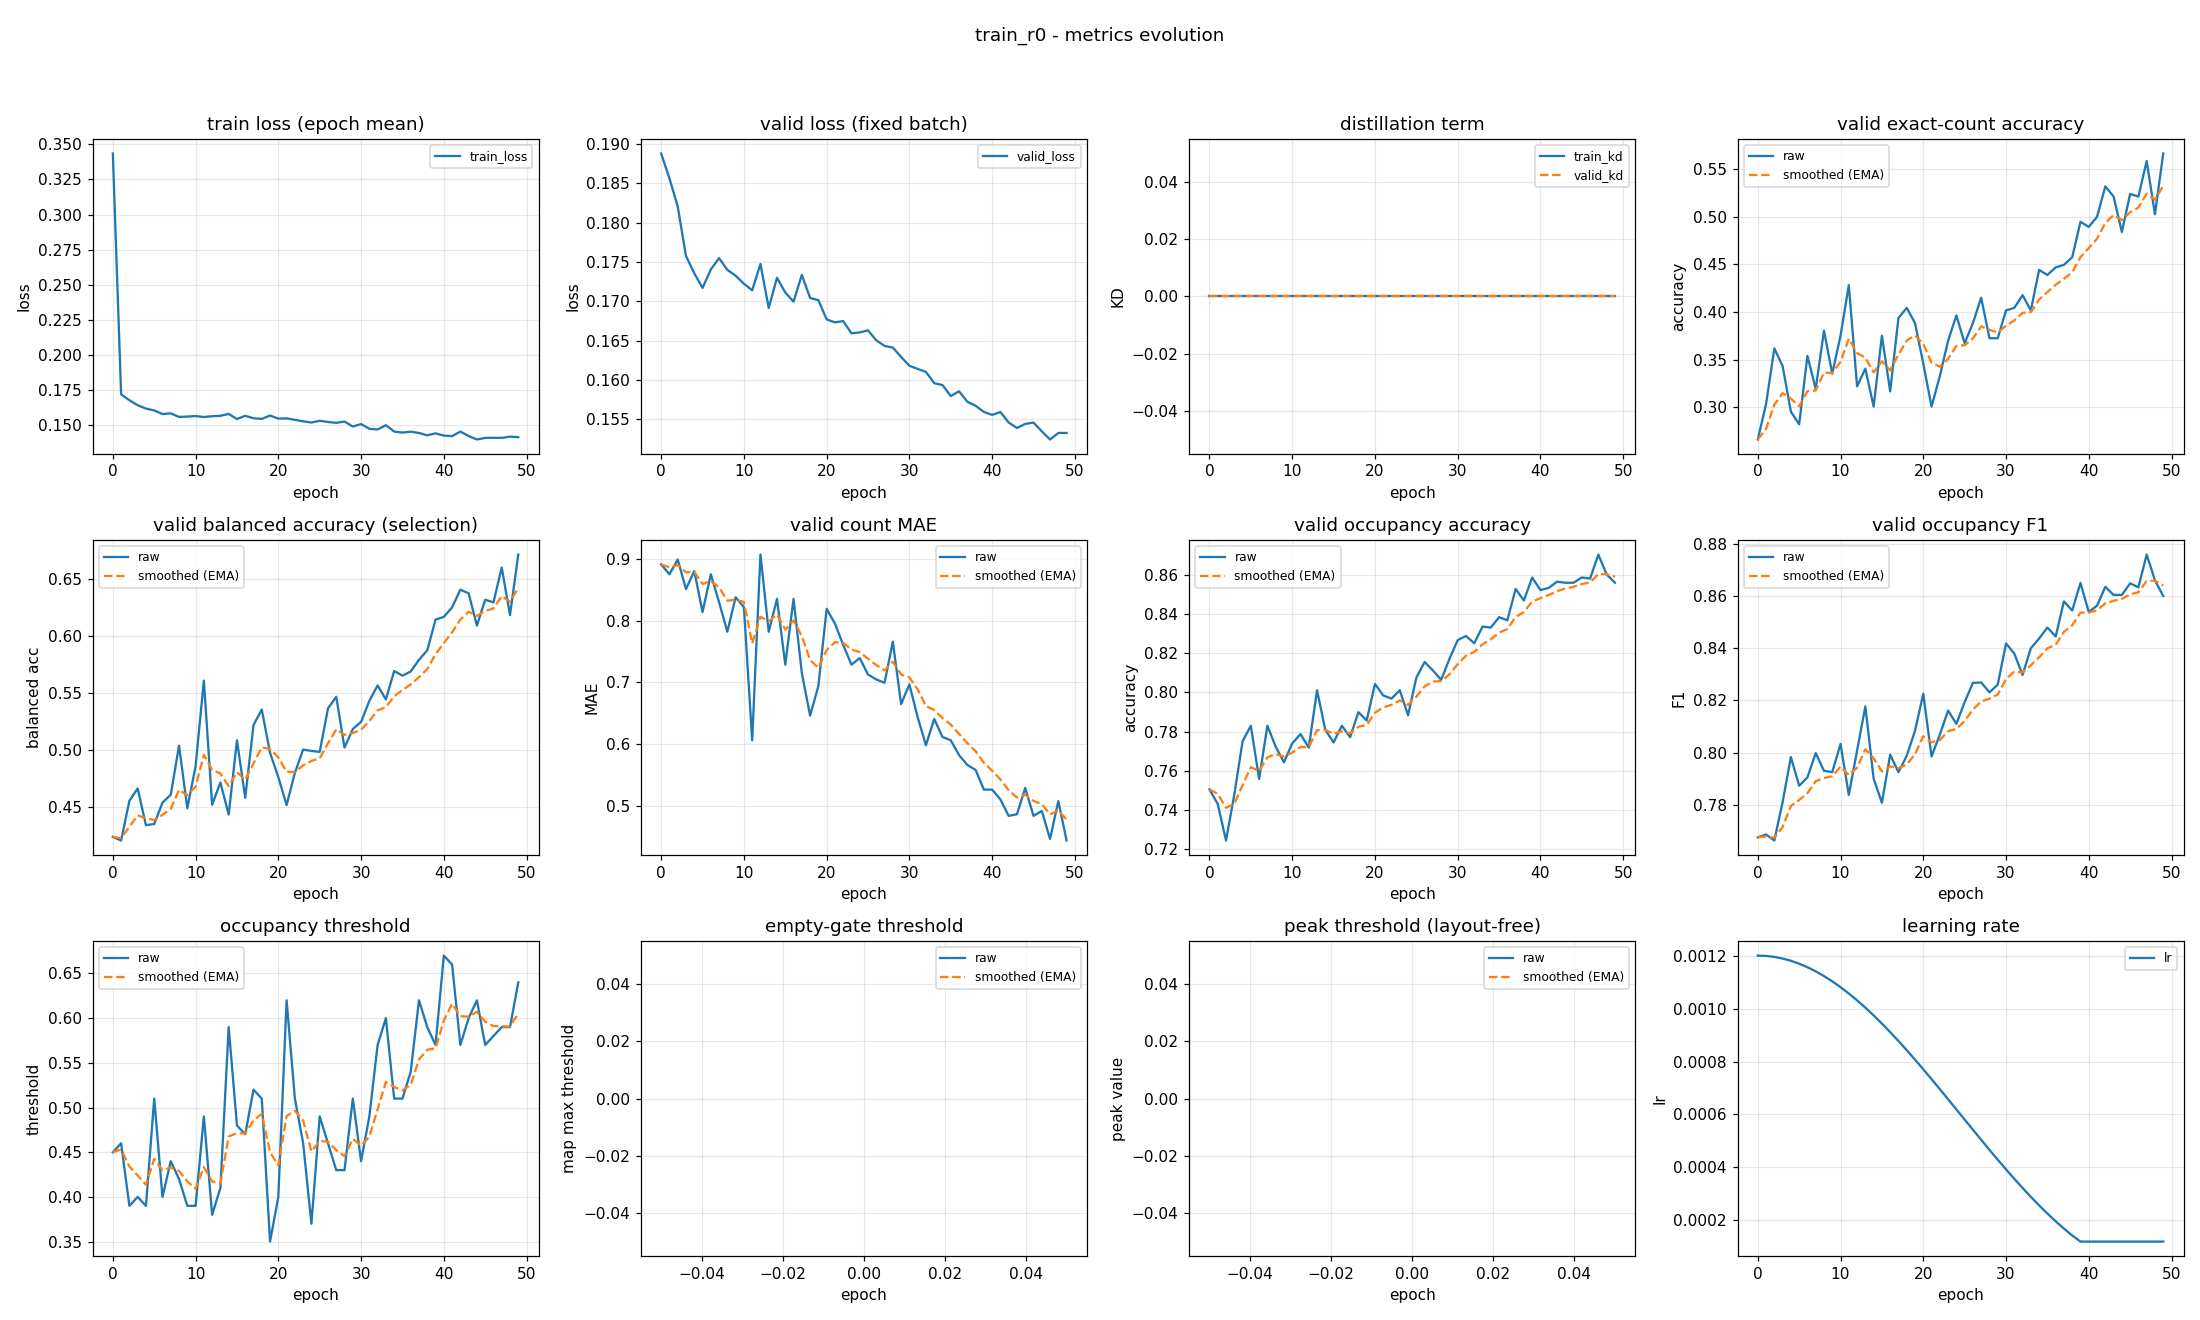

The data file committed next to this chart (first rows):
epoch, train_loss, valid_loss, train_kd, valid_kd, valid_accuracy, valid_accuracy_smoothed, valid_balanced_accuracy, valid_balanced_accuracy_smoothed, valid_mae, valid_mae_smoothed, valid_occupancy_accuracy, valid_occupancy_accuracy_smoothed, valid_occupancy_f1, valid_occupancy_f1_smoothed, valid_occupancy_threshold, valid_occupancy_threshold_smoothed, valid_empty_threshold, valid_empty_threshold_smoothed, valid_peak_threshold, valid_peak_threshold_smoothed, learning_rate
0, 0.3435, 0.1888, 0.0, 0.0, 0.266, 0.266, 0.4239, 0.4239, 0.891, 0.891, 0.7505, 0.7505, 0.7675, 0.7675, 0.45, 0.45, nan, nan, nan, nan, 0.0012
1, 0.1721, 0.1856, 0.0, 0.0, 0.3032, 0.2771, 0.4207, 0.4229, 0.875, 0.8862, 0.7431, 0.7483, 0.7686, 0.7678, 0.46, 0.453, nan, nan, nan, nan, 0.001199
2, 0.1679, 0.1821, 0.0, 0.0, 0.3617, 0.3025, 0.4556, 0.4327, 0.8989, 0.89, 0.7245, 0.7411, 0.7662, 0.7673, 0.39, 0.4341, nan, nan, nan, nan, 0.001195
3, 0.1643, 0.1758, 0.0, 0.0, 0.3431, 0.3147, 0.4665, 0.4429, 0.8511, 0.8783, 0.7479, 0.7432, 0.781, 0.7714, 0.4, 0.4239, nan, nan, nan, nan, 0.001189
4, 0.162, 0.1736, 0.0, 0.0, 0.2952, 0.3088, 0.4342, 0.4403, 0.8803, 0.8789, 0.775, 0.7527, 0.7983, 0.7795, 0.39, 0.4137, nan, nan, nan, nan, 0.00118
5, 0.1606, 0.1717, 0.0, 0.0, 0.2819, 0.3008, 0.4352, 0.4388, 0.8138, 0.8594, 0.783, 0.7618, 0.7873, 0.7818, 0.51, 0.4426, nan, nan, nan, nan, 0.001169
6, 0.1581, 0.174, 0.0, 0.0, 0.3537, 0.3166, 0.454, 0.4433, 0.875, 0.8641, 0.7559, 0.76, 0.7905, 0.7844, 0.4, 0.4298, nan, nan, nan, nan, 0.001156
7, 0.1586, 0.1755, 0.0, 0.0, 0.3191, 0.3174, 0.461, 0.4486, 0.8298, 0.8538, 0.783, 0.7669, 0.7998, 0.789, 0.44, 0.4329, nan, nan, nan, nan, 0.001141
8, 0.156, 0.174, 0.0, 0.0, 0.3803, 0.3363, 0.504, 0.4652, 0.7819, 0.8322, 0.7723, 0.7685, 0.793, 0.7902, 0.42, 0.429, nan, nan, nan, nan, 0.001123
9, 0.1563, 0.1733, 0.0, 0.0, 0.3351, 0.3359, 0.449, 0.4604, 0.8378, 0.8339, 0.7644, 0.7673, 0.7925, 0.7909, 0.39, 0.4173, nan, nan, nan, nan, 0.001103
10, 0.1566, 0.1722, 0.0, 0.0, 0.375, 0.3476, 0.4859, 0.468, 0.8218, 0.8303, 0.7739, 0.7693, 0.8033, 0.7946, 0.39, 0.4091, nan, nan, nan, nan, 0.001081
11, 0.156, 0.1714, 0.0, 0.0, 0.4282, 0.3718, 0.5612, 0.496, 0.6064, 0.7631, 0.7787, 0.7721, 0.7838, 0.7914, 0.49, 0.4334, nan, nan, nan, nan, 0.001057
12, 0.1565, 0.1747, 0.0, 0.0, 0.3218, 0.3568, 0.4522, 0.4828, 0.9069, 0.8062, 0.7718, 0.772, 0.8007, 0.7942, 0.38, 0.4174, nan, nan, nan, nan, 0.001031
13, 0.1568, 0.1692, 0.0, 0.0, 0.3404, 0.3519, 0.4717, 0.4795, 0.7819, 0.7989, 0.8011, 0.7807, 0.8177, 0.8013, 0.41, 0.4152, nan, nan, nan, nan, 0.001003
14, 0.1581, 0.173, 0.0, 0.0, 0.3005, 0.3365, 0.4435, 0.4687, 0.8351, 0.8098, 0.7809, 0.7808, 0.79, 0.7979, 0.59, 0.4676, nan, nan, nan, nan, 0.0009741
15, 0.1545, 0.1711, 0.0, 0.0, 0.375, 0.348, 0.5087, 0.4807, 0.7287, 0.7855, 0.7745, 0.7789, 0.7808, 0.7927, 0.48, 0.4713, nan, nan, nan, nan, 0.0009433
16, 0.1568, 0.17, 0.0, 0.0, 0.3165, 0.3386, 0.4583, 0.474, 0.8351, 0.8004, 0.783, 0.7801, 0.7992, 0.7947, 0.47, 0.4709, nan, nan, nan, nan, 0.000911
17, 0.1551, 0.1734, 0.0, 0.0, 0.3936, 0.3551, 0.5221, 0.4884, 0.7154, 0.7749, 0.7771, 0.7792, 0.7925, 0.794, 0.52, 0.4857, nan, nan, nan, nan, 0.0008775
18, 0.1546, 0.1704, 0.0, 0.0, 0.4043, 0.3698, 0.5357, 0.5026, 0.6463, 0.7363, 0.7899, 0.7824, 0.7988, 0.7954, 0.51, 0.493, nan, nan, nan, nan, 0.0008429
19, 0.157, 0.1701, 0.0, 0.0, 0.3883, 0.3754, 0.4977, 0.5011, 0.6941, 0.7237, 0.7856, 0.7834, 0.8084, 0.7993, 0.35, 0.4501, nan, nan, nan, nan, 0.0008072
20, 0.1548, 0.1677, 0.0, 0.0, 0.3457, 0.3665, 0.4764, 0.4937, 0.8191, 0.7523, 0.8043, 0.7896, 0.8226, 0.8063, 0.4, 0.435, nan, nan, nan, nan, 0.0007707
21, 0.155, 0.1673, 0.0, 0.0, 0.3005, 0.3467, 0.4518, 0.4812, 0.7952, 0.7652, 0.7984, 0.7923, 0.7985, 0.804, 0.62, 0.4905, nan, nan, nan, nan, 0.0007335
22, 0.1539, 0.1675, 0.0, 0.0, 0.3324, 0.3424, 0.4801, 0.4808, 0.7606, 0.7638, 0.7968, 0.7936, 0.8069, 0.8048, 0.51, 0.4964, nan, nan, nan, nan, 0.0006958
23, 0.1529, 0.1659, 0.0, 0.0, 0.3697, 0.3506, 0.5006, 0.4868, 0.7287, 0.7533, 0.8011, 0.7959, 0.8161, 0.8082, 0.46, 0.4855, nan, nan, nan, nan, 0.0006576
24, 0.152, 0.166, 0.0, 0.0, 0.3963, 0.3643, 0.4994, 0.4906, 0.7394, 0.7491, 0.7883, 0.7936, 0.811, 0.8091, 0.37, 0.4508, nan, nan, nan, nan, 0.0006192
25, 0.1533, 0.1663, 0.0, 0.0, 0.367, 0.3651, 0.4985, 0.4929, 0.7128, 0.7382, 0.8074, 0.7977, 0.8194, 0.8122, 0.49, 0.4626, nan, nan, nan, nan, 0.0005808
26, 0.1524, 0.165, 0.0, 0.0, 0.3883, 0.3721, 0.5367, 0.5061, 0.7048, 0.7282, 0.8154, 0.8031, 0.8268, 0.8165, 0.46, 0.4618, nan, nan, nan, nan, 0.0005424
27, 0.1518, 0.1643, 0.0, 0.0, 0.4149, 0.3849, 0.5469, 0.5183, 0.6995, 0.7196, 0.8112, 0.8055, 0.8269, 0.8196, 0.43, 0.4523, nan, nan, nan, nan, 0.0005042
28, 0.1527, 0.1641, 0.0, 0.0, 0.3723, 0.3811, 0.5023, 0.5135, 0.766, 0.7335, 0.8064, 0.8058, 0.8231, 0.8207, 0.43, 0.4456, nan, nan, nan, nan, 0.0004665
29, 0.1492, 0.1629, 0.0, 0.0, 0.3723, 0.3785, 0.5186, 0.5151, 0.6649, 0.7129, 0.817, 0.8091, 0.8261, 0.8223, 0.51, 0.4649, nan, nan, nan, nan, 0.0004293
30, 0.1509, 0.1618, 0.0, 0.0, 0.4016, 0.3854, 0.5249, 0.518, 0.6968, 0.7081, 0.8266, 0.8144, 0.8419, 0.8282, 0.44, 0.4574, nan, nan, nan, nan, 0.0003928
31, 0.1476, 0.1614, 0.0, 0.0, 0.4043, 0.3911, 0.5434, 0.5256, 0.6436, 0.6887, 0.8287, 0.8187, 0.838, 0.8311, 0.49, 0.4672, nan, nan, nan, nan, 0.0003571
32, 0.1471, 0.161, 0.0, 0.0, 0.4176, 0.399, 0.5569, 0.535, 0.5984, 0.6616, 0.825, 0.8206, 0.8298, 0.8307, 0.57, 0.498, nan, nan, nan, nan, 0.0003225
33, 0.1501, 0.1596, 0.0, 0.0, 0.4016, 0.3998, 0.5447, 0.5379, 0.641, 0.6554, 0.8335, 0.8245, 0.8401, 0.8335, 0.6, 0.5286, nan, nan, nan, nan, 0.000289
34, 0.1456, 0.1594, 0.0, 0.0, 0.4441, 0.4131, 0.5696, 0.5474, 0.6117, 0.6423, 0.833, 0.827, 0.8438, 0.8366, 0.51, 0.523, nan, nan, nan, nan, 0.0002567
35, 0.1449, 0.158, 0.0, 0.0, 0.4388, 0.4208, 0.5655, 0.5528, 0.6064, 0.6315, 0.8383, 0.8304, 0.848, 0.84, 0.51, 0.5191, nan, nan, nan, nan, 0.0002259
36, 0.1455, 0.1586, 0.0, 0.0, 0.4468, 0.4286, 0.5692, 0.5577, 0.5824, 0.6168, 0.8367, 0.8323, 0.8446, 0.8414, 0.54, 0.5254, nan, nan, nan, nan, 0.0001966
37, 0.1446, 0.1572, 0.0, 0.0, 0.4495, 0.4349, 0.5794, 0.5642, 0.5665, 0.6017, 0.8527, 0.8384, 0.858, 0.8464, 0.62, 0.5538, nan, nan, nan, nan, 0.000169
38, 0.1429, 0.1567, 0.0, 0.0, 0.4574, 0.4416, 0.5877, 0.5713, 0.5585, 0.5888, 0.8468, 0.8409, 0.8545, 0.8488, 0.59, 0.5646, nan, nan, nan, nan, 0.0001431
39, 0.1443, 0.1559, 0.0, 0.0, 0.4947, 0.4576, 0.6147, 0.5843, 0.5266, 0.5701, 0.8585, 0.8462, 0.8651, 0.8537, 0.57, 0.5662, nan, nan, nan, nan, 0.00012
40, 0.1427, 0.1556, 0.0, 0.0, 0.4894, 0.4671, 0.6171, 0.5941, 0.5266, 0.5571, 0.8521, 0.848, 0.854, 0.8538, 0.67, 0.5974, nan, nan, nan, nan, 0.00012
41, 0.1423, 0.1559, 0.0, 0.0, 0.5, 0.477, 0.6254, 0.6035, 0.5106, 0.5431, 0.8532, 0.8495, 0.8564, 0.8546, 0.66, 0.6162, nan, nan, nan, nan, 0.00012
42, 0.1456, 0.1546, 0.0, 0.0, 0.5319, 0.4935, 0.641, 0.6148, 0.484, 0.5254, 0.8564, 0.8516, 0.8636, 0.8573, 0.57, 0.6023, nan, nan, nan, nan, 0.00012
43, 0.1424, 0.1539, 0.0, 0.0, 0.5213, 0.5018, 0.6378, 0.6217, 0.4867, 0.5138, 0.8559, 0.8529, 0.8605, 0.8583, 0.6, 0.6016, nan, nan, nan, nan, 0.00012
44, 0.14, 0.1544, 0.0, 0.0, 0.484, 0.4965, 0.6094, 0.618, 0.5293, 0.5184, 0.8559, 0.8538, 0.8605, 0.8589, 0.62, 0.6071, nan, nan, nan, nan, 0.00012
45, 0.1411, 0.1546, 0.0, 0.0, 0.5239, 0.5047, 0.6322, 0.6222, 0.484, 0.5081, 0.8585, 0.8552, 0.865, 0.8608, 0.57, 0.596, nan, nan, nan, nan, 0.00012
46, 0.1412, 0.1535, 0.0, 0.0, 0.5213, 0.5097, 0.6299, 0.6245, 0.492, 0.5033, 0.858, 0.856, 0.8634, 0.8616, 0.58, 0.5912, nan, nan, nan, nan, 0.00012
47, 0.1411, 0.1524, 0.0, 0.0, 0.5585, 0.5243, 0.6605, 0.6353, 0.4468, 0.4863, 0.8702, 0.8603, 0.876, 0.8659, 0.59, 0.5908, nan, nan, nan, nan, 0.00012
48, 0.142, 0.1533, 0.0, 0.0, 0.5027, 0.5178, 0.6186, 0.6303, 0.508, 0.4928, 0.8601, 0.8602, 0.8662, 0.866, 0.59, 0.5906, nan, nan, nan, nan, 0.00012
49, 0.1416, 0.1533, 0.0, 0.0, 0.5665, 0.5324, 0.6718, 0.6428, 0.4441, 0.4782, 0.8559, 0.8589, 0.8601, 0.8642, 0.64, 0.6054, nan, nan, nan, nan, 0.00012
